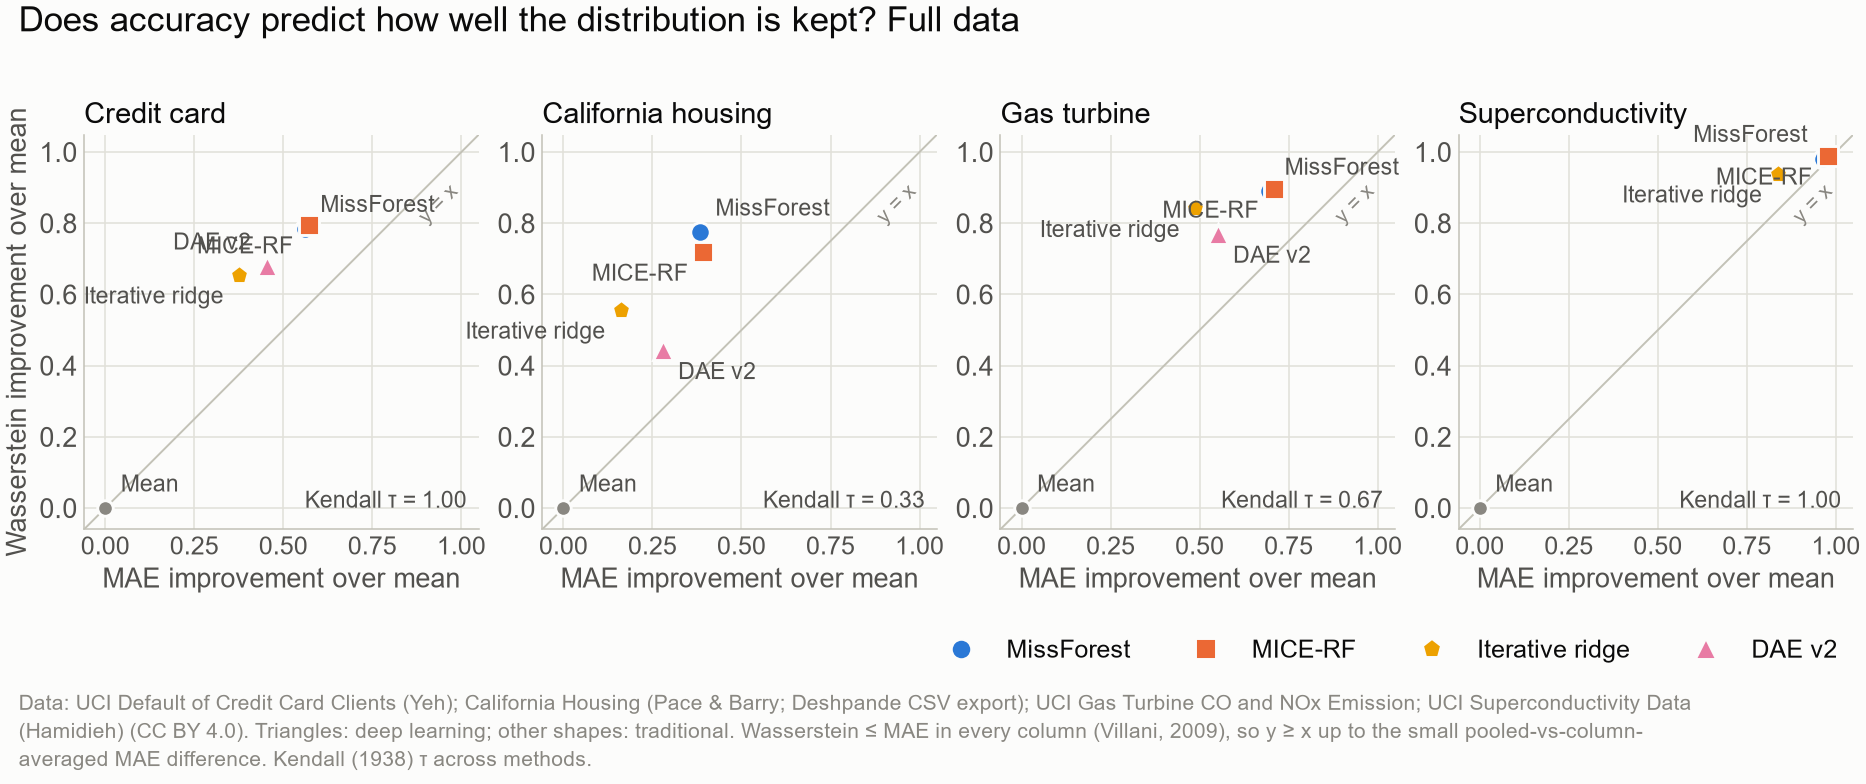

Data behind this chart, as committed beside it:
mode, seed, dataset, rate, method, mae_improvement, wasserstein_improvement, height_above_diagonal, kendall_tau, kendall_p
full, 0, credit_card, 0.3, MICE-RF, 0.571, 0.7959, 0.2248, 1.0, 0.08333
full, 0, credit_card, 0.3, MissForest, 0.5603, 0.7851, 0.2248, 1.0, 0.08333
full, 0, credit_card, 0.3, dae_v2, 0.4533, 0.6797, 0.2264, 1.0, 0.08333
full, 0, credit_card, 0.3, iterative, 0.3762, 0.6551, 0.2789, 1.0, 0.08333
full, 0, california_housing, 0.3, MICE-RF, 0.3929, 0.7192, 0.3263, 0.3333, 0.75
full, 0, california_housing, 0.3, MissForest, 0.383, 0.775, 0.392, 0.3333, 0.75
full, 0, california_housing, 0.3, dae_v2, 0.2784, 0.4429, 0.1645, 0.3333, 0.75
full, 0, california_housing, 0.3, iterative, 0.1614, 0.5564, 0.395, 0.3333, 0.75
full, 0, gas_turbine, 0.3, MICE-RF, 0.7087, 0.8961, 0.1874, 0.6667, 0.3333
full, 0, gas_turbine, 0.3, MissForest, 0.6949, 0.8897, 0.1948, 0.6667, 0.3333
full, 0, gas_turbine, 0.3, dae_v2, 0.5502, 0.7696, 0.2194, 0.6667, 0.3333
full, 0, gas_turbine, 0.3, iterative, 0.4877, 0.8418, 0.3541, 0.6667, 0.3333
full, 0, superconductivity, 0.3, MICE-RF, 0.9766, 0.9892, 0.01264, 1.0, 0.3333
full, 0, superconductivity, 0.3, MissForest, 0.9632, 0.9818, 0.01853, 1.0, 0.3333
full, 0, superconductivity, 0.3, iterative, 0.8365, 0.9389, 0.1024, 1.0, 0.3333
